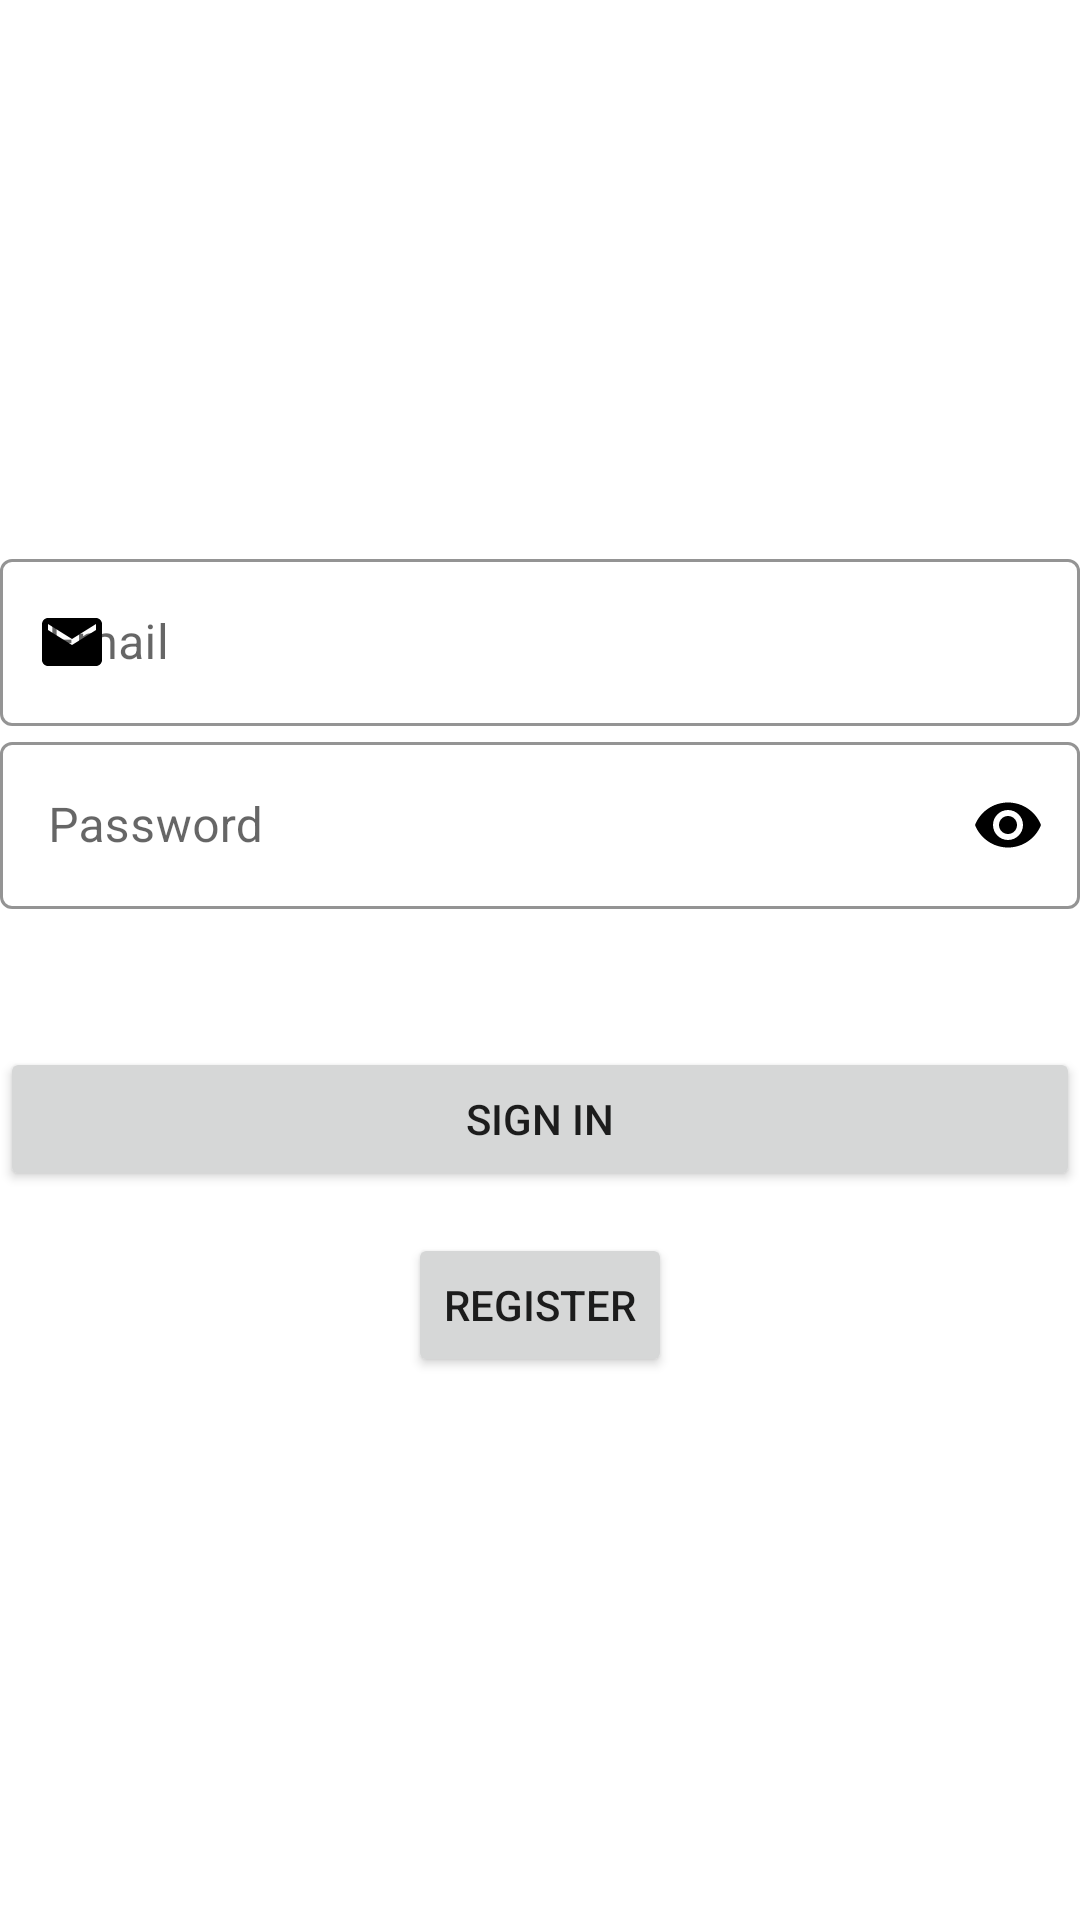

The Android layout XML behind this screen, and the referenced resources:
<!-- AndroidManifest.xml: application theme Theme.ChatApp -->
<!-- res/layout/activity_login.xml -->
<?xml version="1.0" encoding="utf-8"?>

<LinearLayout
    xmlns:android="http://schemas.android.com/apk/res/android"
    xmlns:app="http://schemas.android.com/apk/res-auto"
    xmlns:tools="http://schemas.android.com/tools"
    android:id="@+id/container"
    android:orientation="vertical"
    android:gravity="center"
    android:layout_width="match_parent"
    android:layout_height="match_parent"
    android:layout_marginStart="20dp"
    android:layout_marginEnd="20dp"
    tools:context="RegisterActivity">


    <com.google.android.material.textfield.TextInputLayout
        android:layout_width="match_parent"
        android:layout_height="wrap_content"
        style="@style/Widget.MaterialComponents.TextInputLayout.OutlinedBox"
        app:boxStrokeColor="@color/black"
        app:boxStrokeWidthFocused="2dp"
        app:startIconDrawable="@drawable/email"
        app:hintTextColor="@color/black"
        app:startIconTint="@color/black"
        app:endIconMode="clear_text"
        android:hint="Email">

        <com.google.android.material.textfield.TextInputEditText
            android:id="@+id/emailLogin"
            android:layout_width="match_parent"
            android:layout_height="wrap_content"
            android:inputType="textEmailAddress"/>

    </com.google.android.material.textfield.TextInputLayout>

    <com.google.android.material.textfield.TextInputLayout
        android:layout_width="match_parent"
        android:layout_height="wrap_content"
        style="@style/Widget.MaterialComponents.TextInputLayout.OutlinedBox"
        app:boxStrokeColor="@color/black"
        app:boxStrokeWidthFocused="2dp"
        app:startIconDrawable="@drawable/password"
        app:hintTextColor="@color/black"
        app:startIconTint="@color/black"
        app:endIconMode="password_toggle"
        app:endIconTint="@color/black"
        android:hint="Password">

        <com.google.android.material.textfield.TextInputEditText
            android:id="@+id/passwordLogin"
            android:layout_width="match_parent"
            android:layout_height="wrap_content"
            android:inputType="textPassword"/>

    </com.google.android.material.textfield.TextInputLayout>


    <Button
        android:id="@+id/loginLoginBtn"
        android:layout_width="match_parent"
        android:layout_height="wrap_content"
        android:layout_marginTop="46dp"
        android:layout_marginBottom="14dp"
        android:text="@string/action_sign_in_short" />

    <Button
        android:id="@+id/registerLoginBtn"
        android:layout_width="wrap_content"
        android:layout_height="wrap_content"
        android:text="Register" />


    <ProgressBar
        android:id="@+id/loading"
        android:layout_width="wrap_content"
        android:layout_height="wrap_content"
        android:layout_gravity="center"
        android:visibility="gone"
        app:layout_constraintBottom_toTopOf="@+id/loginLoginBtn"
        app:layout_constraintEnd_toEndOf="parent"
        app:layout_constraintStart_toStartOf="parent"
        app:layout_constraintTop_toBottomOf="@+id/passwordLogin"
        app:layout_constraintVertical_bias="0.3" />
</LinearLayout>
<!-- resources referenced by this layout -->
<resources>
  <!-- drawable email (drawable) -->
  <vector android:height="24dp" android:tint="#79776C"
      android:viewportHeight="24" android:viewportWidth="24"
      android:width="24dp" xmlns:android="http://schemas.android.com/apk/res/android">
      <path android:fillColor="@android:color/white" android:pathData="M20,4L4,4c-1.1,0 -1.99,0.9 -1.99,2L2,18c0,1.1 0.9,2 2,2h16c1.1,0 2,-0.9 2,-2L22,6c0,-1.1 -0.9,-2 -2,-2zM20,8l-8,5 -8,-5L4,6l8,5 8,-5v2z"/>
  </vector>
  <string name="action_sign_in_short">Sign in</string>
  <style name="Theme.ChatApp" parent="Theme.MaterialComponents.DayNight.NoActionBar">
          
          <item name="colorPrimary">@color/purple_200</item>
          <item name="colorPrimaryVariant">@color/purple_700</item>
          <item name="colorOnPrimary">@color/white</item>
          
          <item name="colorSecondary">@color/teal_200</item>
          <item name="colorSecondaryVariant">@color/teal_700</item>
          <item name="colorOnSecondary">@color/black</item>
          
          <item name="android:statusBarColor" tools:targetApi="l">?attr/colorPrimaryVariant</item>
          
      </style>
  <!-- not gathered from this repository: default colours our renderer supplied (Android Studio template values) -->
  <color name="purple_200">#FFBB86FC</color>
  <color name="purple_700">#FF3700B3</color>
  <color name="teal_200">#FF03DAC5</color>
  <color name="teal_700">#FF018786</color>
  <color name="black">#FF000000</color>
  <color name="white">#FFFFFFFF</color>
</resources>
